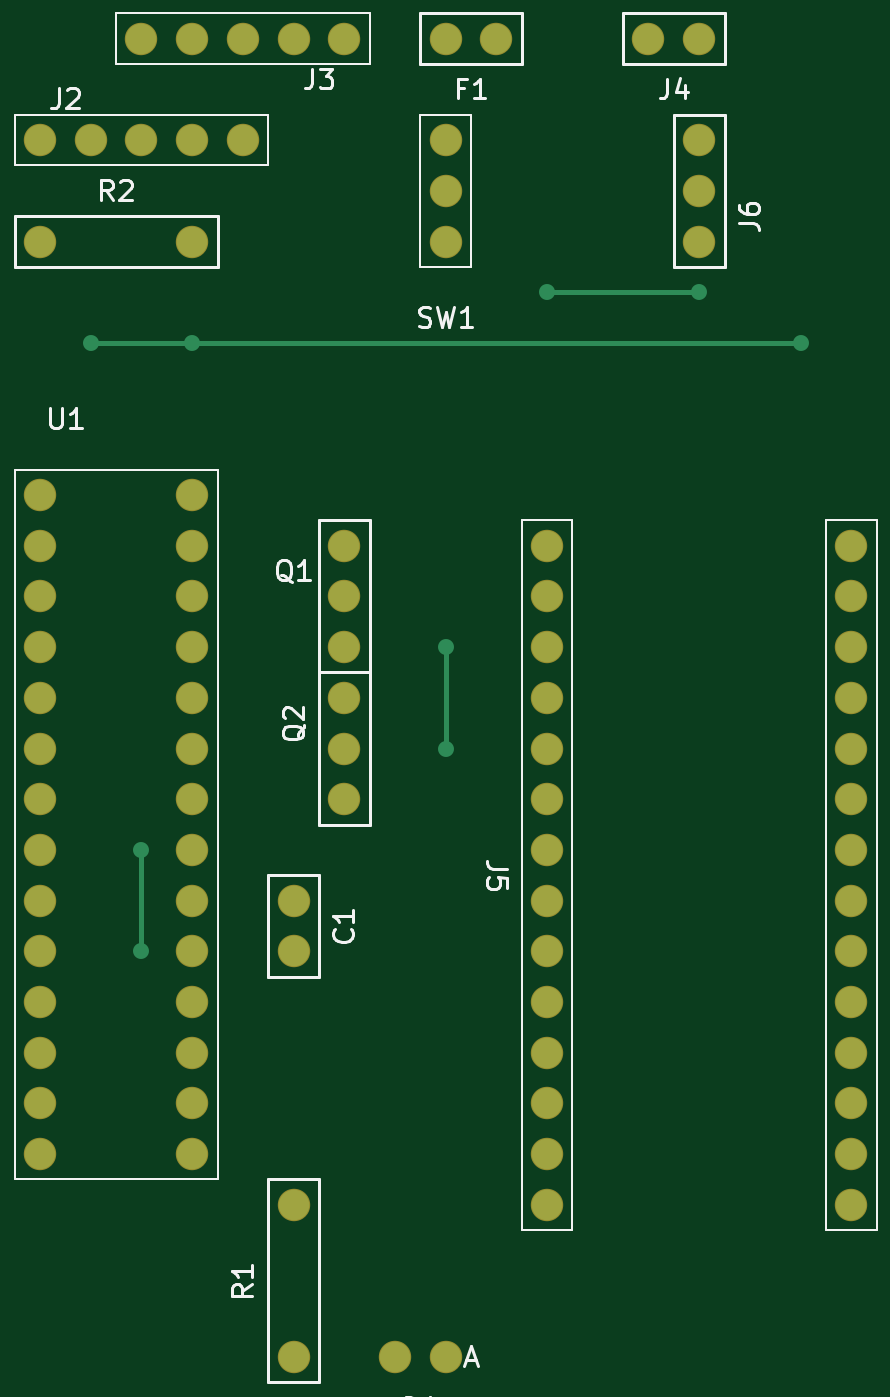
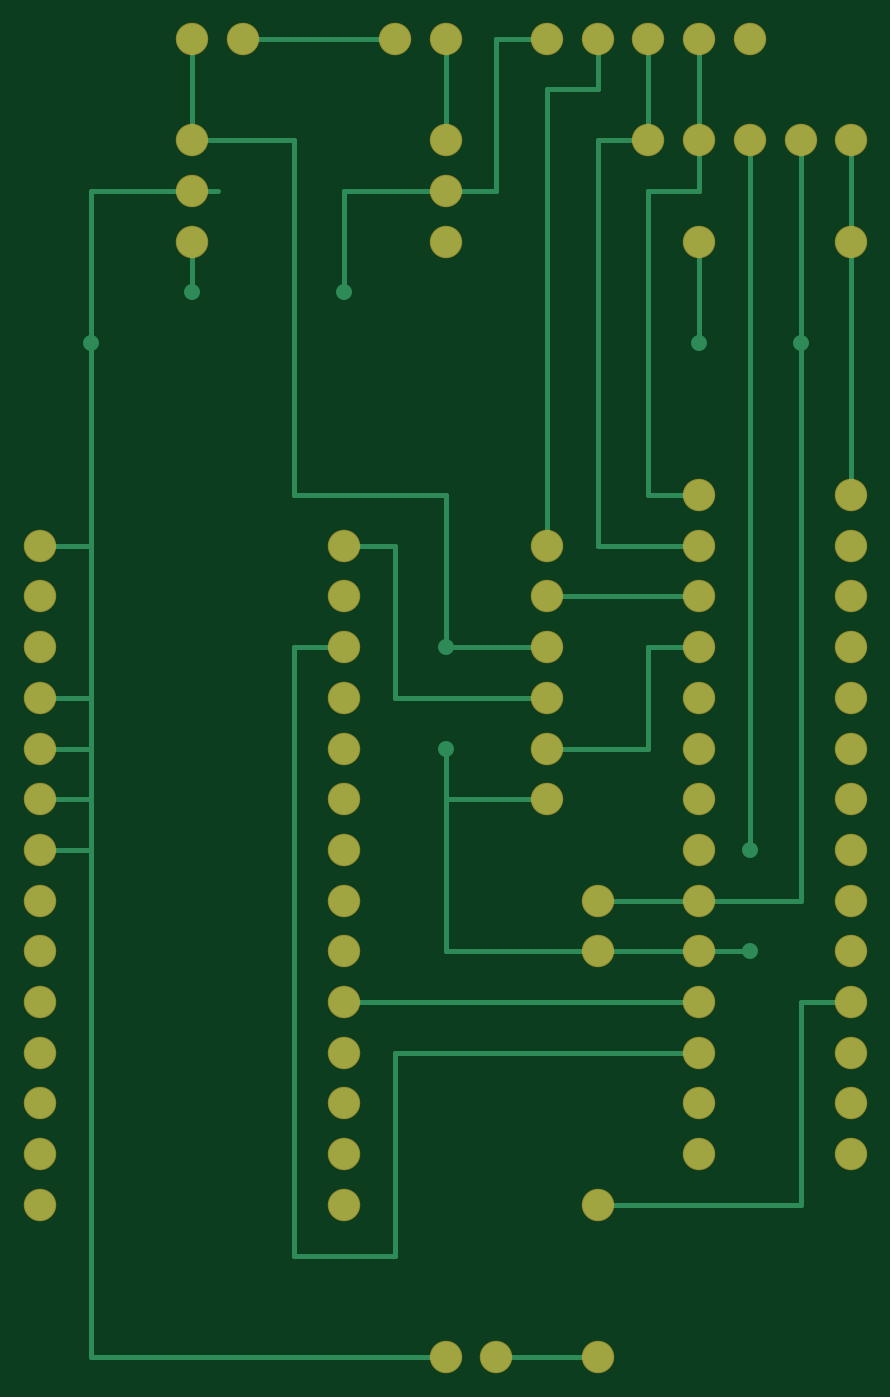
Circuit board: 9 layer files. Board 40.6 x 66.0 mm.
- bottom_copper: gnss_logger-B_Cu.gbr (10443 bytes)
- bottom_mask: gnss_logger-B_Mask.gbr (3063 bytes)
- paste: gnss_logger-B_Paste.gbr (462 bytes)
- bottom_silk: gnss_logger-B_SilkS.gbr (463 bytes)
- outline: gnss_logger-Edge_Cuts.gbr (435 bytes)
- top_copper: gnss_logger-F_Cu.gbr (6704 bytes)
- top_mask: gnss_logger-F_Mask.gbr (3063 bytes)
- paste: gnss_logger-F_Paste.gbr (462 bytes)
- top_silk: gnss_logger-F_SilkS.gbr (11993 bytes)

=== bottom_copper: gnss_logger-B_Cu.gbr (10443 bytes, source omitted) ===
=== bottom_mask: gnss_logger-B_Mask.gbr ===
%TF.GenerationSoftware,KiCad,Pcbnew,(5.1.6)-1*%
%TF.CreationDate,2020-07-27T10:52:52+09:00*%
%TF.ProjectId,gnss_logger,676e7373-5f6c-46f6-9767-65722e6b6963,rev?*%
%TF.SameCoordinates,Original*%
%TF.FileFunction,Soldermask,Bot*%
%TF.FilePolarity,Negative*%
%FSLAX46Y46*%
G04 Gerber Fmt 4.6, Leading zero omitted, Abs format (unit mm)*
G04 Created by KiCad (PCBNEW (5.1.6)-1) date 2020-07-27 10:52:52*
%MOMM*%
%LPD*%
G01*
G04 APERTURE LIST*
%ADD10C,1.624000*%
G04 APERTURE END LIST*
D10*
%TO.C,D1*%
X134620000Y-142240000D03*
X137160000Y-142240000D03*
%TD*%
%TO.C,U1*%
X124460000Y-99060000D03*
X124460000Y-101600000D03*
X124460000Y-104140000D03*
X124460000Y-106680000D03*
X124460000Y-109220000D03*
X124460000Y-111760000D03*
X124460000Y-114300000D03*
X124460000Y-116840000D03*
X124460000Y-119380000D03*
X124460000Y-121920000D03*
X124460000Y-124460000D03*
X124460000Y-127000000D03*
X124460000Y-129540000D03*
X124460000Y-132080000D03*
X116840000Y-132080000D03*
X116840000Y-129540000D03*
X116840000Y-127000000D03*
X116840000Y-124460000D03*
X116840000Y-121920000D03*
X116840000Y-119380000D03*
X116840000Y-116840000D03*
X116840000Y-114300000D03*
X116840000Y-111760000D03*
X116840000Y-109220000D03*
X116840000Y-106680000D03*
X116840000Y-104140000D03*
X116840000Y-101600000D03*
X116840000Y-99060000D03*
%TD*%
%TO.C,Q2*%
X132080000Y-114300000D03*
X132080000Y-111760000D03*
X132080000Y-109220000D03*
%TD*%
%TO.C,SW1*%
X137160000Y-86360000D03*
X137160000Y-83820000D03*
X137160000Y-81280000D03*
%TD*%
%TO.C,Q1*%
X132080000Y-106680000D03*
X132080000Y-104140000D03*
X132080000Y-101600000D03*
%TD*%
%TO.C,C1*%
X129540000Y-121920000D03*
X129540000Y-119380000D03*
%TD*%
%TO.C,F1*%
X137160000Y-76200000D03*
X139700000Y-76200000D03*
%TD*%
%TO.C,J2*%
X127000000Y-81280000D03*
X124460000Y-81280000D03*
X121920000Y-81280000D03*
X119380000Y-81280000D03*
X116840000Y-81280000D03*
%TD*%
%TO.C,J3*%
X132080000Y-76200000D03*
X129540000Y-76200000D03*
X127000000Y-76200000D03*
X124460000Y-76200000D03*
X121920000Y-76200000D03*
%TD*%
%TO.C,J4*%
X149860000Y-76200000D03*
X147320000Y-76200000D03*
%TD*%
%TO.C,J5*%
X142240000Y-101600000D03*
X142240000Y-104140000D03*
X142240000Y-106680000D03*
X142240000Y-109220000D03*
X142240000Y-111760000D03*
X142240000Y-114300000D03*
X142240000Y-116840000D03*
X142240000Y-119380000D03*
X142240000Y-121920000D03*
X142240000Y-124460000D03*
X142240000Y-127000000D03*
X142240000Y-129540000D03*
X142240000Y-132080000D03*
X142240000Y-134620000D03*
%TD*%
%TO.C,J6*%
X149860000Y-86360000D03*
X149860000Y-83820000D03*
X149860000Y-81280000D03*
%TD*%
%TO.C,J7*%
X157480000Y-101600000D03*
X157480000Y-104140000D03*
X157480000Y-106680000D03*
X157480000Y-109220000D03*
X157480000Y-111760000D03*
X157480000Y-114300000D03*
X157480000Y-116840000D03*
X157480000Y-119380000D03*
X157480000Y-121920000D03*
X157480000Y-124460000D03*
X157480000Y-127000000D03*
X157480000Y-129540000D03*
X157480000Y-132080000D03*
X157480000Y-134620000D03*
%TD*%
%TO.C,R1*%
X129540000Y-134620000D03*
X129540000Y-142240000D03*
%TD*%
%TO.C,R2*%
X116840000Y-86360000D03*
X124460000Y-86360000D03*
%TD*%
M02*

=== paste: gnss_logger-B_Paste.gbr ===
%TF.GenerationSoftware,KiCad,Pcbnew,(5.1.6)-1*%
%TF.CreationDate,2020-07-27T10:52:52+09:00*%
%TF.ProjectId,gnss_logger,676e7373-5f6c-46f6-9767-65722e6b6963,rev?*%
%TF.SameCoordinates,Original*%
%TF.FileFunction,Paste,Bot*%
%TF.FilePolarity,Positive*%
%FSLAX46Y46*%
G04 Gerber Fmt 4.6, Leading zero omitted, Abs format (unit mm)*
G04 Created by KiCad (PCBNEW (5.1.6)-1) date 2020-07-27 10:52:52*
%MOMM*%
%LPD*%
G01*
G04 APERTURE LIST*
G04 APERTURE END LIST*
M02*

=== bottom_silk: gnss_logger-B_SilkS.gbr ===
%TF.GenerationSoftware,KiCad,Pcbnew,(5.1.6)-1*%
%TF.CreationDate,2020-07-27T10:52:52+09:00*%
%TF.ProjectId,gnss_logger,676e7373-5f6c-46f6-9767-65722e6b6963,rev?*%
%TF.SameCoordinates,Original*%
%TF.FileFunction,Legend,Bot*%
%TF.FilePolarity,Positive*%
%FSLAX46Y46*%
G04 Gerber Fmt 4.6, Leading zero omitted, Abs format (unit mm)*
G04 Created by KiCad (PCBNEW (5.1.6)-1) date 2020-07-27 10:52:52*
%MOMM*%
%LPD*%
G01*
G04 APERTURE LIST*
G04 APERTURE END LIST*
M02*

=== outline: gnss_logger-Edge_Cuts.gbr ===
%TF.GenerationSoftware,KiCad,Pcbnew,(5.1.6)-1*%
%TF.CreationDate,2020-07-27T10:52:52+09:00*%
%TF.ProjectId,gnss_logger,676e7373-5f6c-46f6-9767-65722e6b6963,rev?*%
%TF.SameCoordinates,Original*%
%TF.FileFunction,Profile,NP*%
%FSLAX46Y46*%
G04 Gerber Fmt 4.6, Leading zero omitted, Abs format (unit mm)*
G04 Created by KiCad (PCBNEW (5.1.6)-1) date 2020-07-27 10:52:52*
%MOMM*%
%LPD*%
G01*
G04 APERTURE LIST*
G04 APERTURE END LIST*
M02*

=== top_copper: gnss_logger-F_Cu.gbr (6704 bytes, source omitted) ===
=== top_mask: gnss_logger-F_Mask.gbr ===
%TF.GenerationSoftware,KiCad,Pcbnew,(5.1.6)-1*%
%TF.CreationDate,2020-07-27T10:52:52+09:00*%
%TF.ProjectId,gnss_logger,676e7373-5f6c-46f6-9767-65722e6b6963,rev?*%
%TF.SameCoordinates,Original*%
%TF.FileFunction,Soldermask,Top*%
%TF.FilePolarity,Negative*%
%FSLAX46Y46*%
G04 Gerber Fmt 4.6, Leading zero omitted, Abs format (unit mm)*
G04 Created by KiCad (PCBNEW (5.1.6)-1) date 2020-07-27 10:52:52*
%MOMM*%
%LPD*%
G01*
G04 APERTURE LIST*
%ADD10C,1.624000*%
G04 APERTURE END LIST*
D10*
%TO.C,D1*%
X134620000Y-142240000D03*
X137160000Y-142240000D03*
%TD*%
%TO.C,U1*%
X124460000Y-99060000D03*
X124460000Y-101600000D03*
X124460000Y-104140000D03*
X124460000Y-106680000D03*
X124460000Y-109220000D03*
X124460000Y-111760000D03*
X124460000Y-114300000D03*
X124460000Y-116840000D03*
X124460000Y-119380000D03*
X124460000Y-121920000D03*
X124460000Y-124460000D03*
X124460000Y-127000000D03*
X124460000Y-129540000D03*
X124460000Y-132080000D03*
X116840000Y-132080000D03*
X116840000Y-129540000D03*
X116840000Y-127000000D03*
X116840000Y-124460000D03*
X116840000Y-121920000D03*
X116840000Y-119380000D03*
X116840000Y-116840000D03*
X116840000Y-114300000D03*
X116840000Y-111760000D03*
X116840000Y-109220000D03*
X116840000Y-106680000D03*
X116840000Y-104140000D03*
X116840000Y-101600000D03*
X116840000Y-99060000D03*
%TD*%
%TO.C,Q2*%
X132080000Y-114300000D03*
X132080000Y-111760000D03*
X132080000Y-109220000D03*
%TD*%
%TO.C,SW1*%
X137160000Y-86360000D03*
X137160000Y-83820000D03*
X137160000Y-81280000D03*
%TD*%
%TO.C,Q1*%
X132080000Y-106680000D03*
X132080000Y-104140000D03*
X132080000Y-101600000D03*
%TD*%
%TO.C,C1*%
X129540000Y-121920000D03*
X129540000Y-119380000D03*
%TD*%
%TO.C,F1*%
X137160000Y-76200000D03*
X139700000Y-76200000D03*
%TD*%
%TO.C,J2*%
X127000000Y-81280000D03*
X124460000Y-81280000D03*
X121920000Y-81280000D03*
X119380000Y-81280000D03*
X116840000Y-81280000D03*
%TD*%
%TO.C,J3*%
X132080000Y-76200000D03*
X129540000Y-76200000D03*
X127000000Y-76200000D03*
X124460000Y-76200000D03*
X121920000Y-76200000D03*
%TD*%
%TO.C,J4*%
X149860000Y-76200000D03*
X147320000Y-76200000D03*
%TD*%
%TO.C,J5*%
X142240000Y-101600000D03*
X142240000Y-104140000D03*
X142240000Y-106680000D03*
X142240000Y-109220000D03*
X142240000Y-111760000D03*
X142240000Y-114300000D03*
X142240000Y-116840000D03*
X142240000Y-119380000D03*
X142240000Y-121920000D03*
X142240000Y-124460000D03*
X142240000Y-127000000D03*
X142240000Y-129540000D03*
X142240000Y-132080000D03*
X142240000Y-134620000D03*
%TD*%
%TO.C,J6*%
X149860000Y-86360000D03*
X149860000Y-83820000D03*
X149860000Y-81280000D03*
%TD*%
%TO.C,J7*%
X157480000Y-101600000D03*
X157480000Y-104140000D03*
X157480000Y-106680000D03*
X157480000Y-109220000D03*
X157480000Y-111760000D03*
X157480000Y-114300000D03*
X157480000Y-116840000D03*
X157480000Y-119380000D03*
X157480000Y-121920000D03*
X157480000Y-124460000D03*
X157480000Y-127000000D03*
X157480000Y-129540000D03*
X157480000Y-132080000D03*
X157480000Y-134620000D03*
%TD*%
%TO.C,R1*%
X129540000Y-134620000D03*
X129540000Y-142240000D03*
%TD*%
%TO.C,R2*%
X116840000Y-86360000D03*
X124460000Y-86360000D03*
%TD*%
M02*

=== paste: gnss_logger-F_Paste.gbr ===
%TF.GenerationSoftware,KiCad,Pcbnew,(5.1.6)-1*%
%TF.CreationDate,2020-07-27T10:52:52+09:00*%
%TF.ProjectId,gnss_logger,676e7373-5f6c-46f6-9767-65722e6b6963,rev?*%
%TF.SameCoordinates,Original*%
%TF.FileFunction,Paste,Top*%
%TF.FilePolarity,Positive*%
%FSLAX46Y46*%
G04 Gerber Fmt 4.6, Leading zero omitted, Abs format (unit mm)*
G04 Created by KiCad (PCBNEW (5.1.6)-1) date 2020-07-27 10:52:52*
%MOMM*%
%LPD*%
G01*
G04 APERTURE LIST*
G04 APERTURE END LIST*
M02*

=== top_silk: gnss_logger-F_SilkS.gbr (11993 bytes, source omitted) ===
